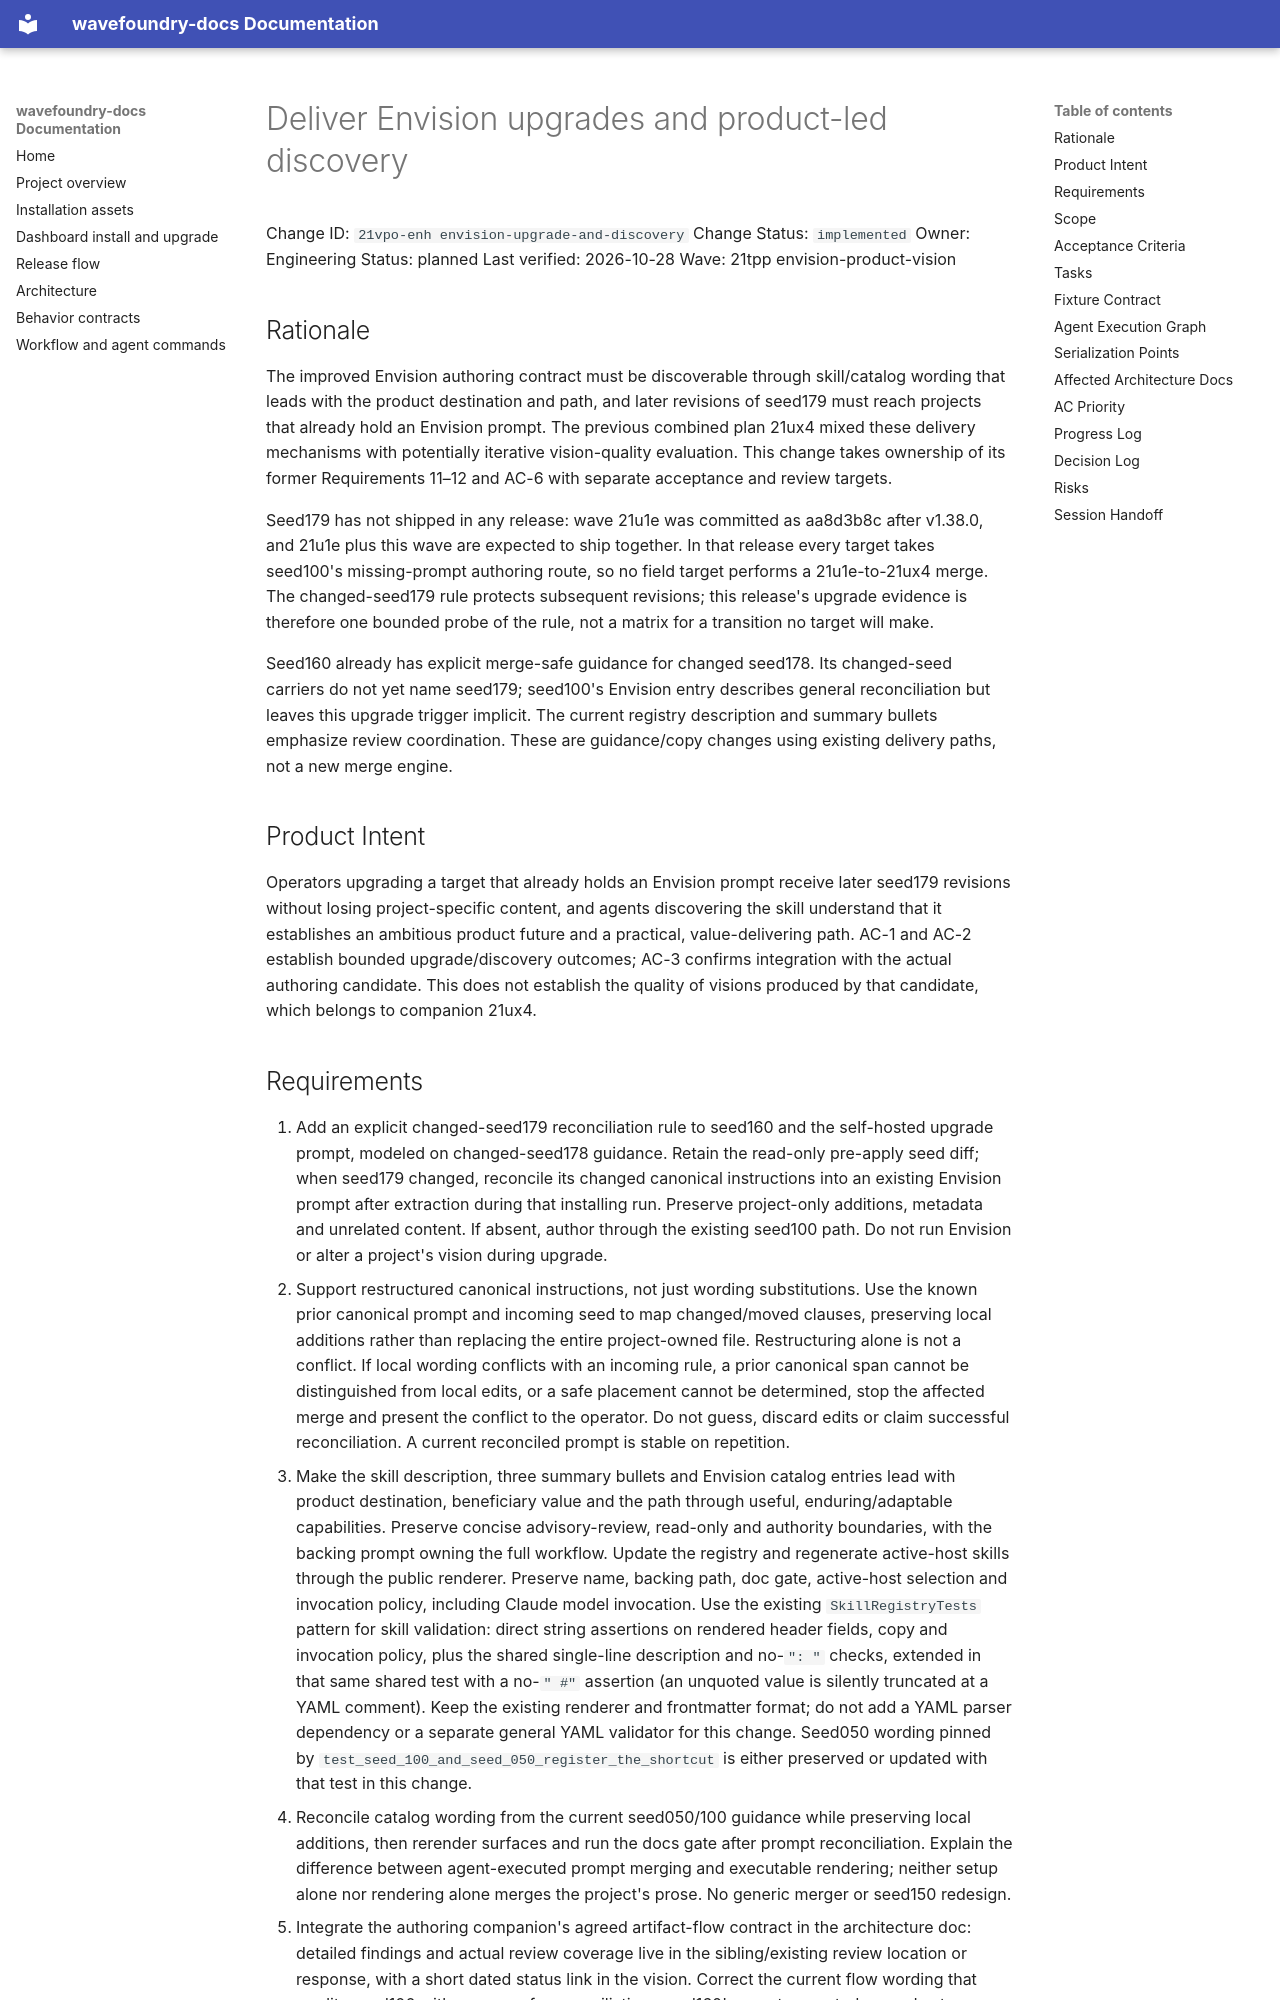

repository: coryhacking/wavefoundry · page: waves/21tpp envision-product-vision/21vpo-enh envision-upgrade-and-discovery/index.html · generator: mkdocs

# Deliver Envision upgrades and product-led discovery

Change ID: `21vpo-enh envision-upgrade-and-discovery`
Change Status: `implemented`
Owner: Engineering
Status: planned
Last verified: 2026-10-28
Wave: 21tpp envision-product-vision

## Rationale

The improved Envision authoring contract must be discoverable through skill/catalog wording that leads with the product destination and path, and later revisions of seed179 must reach projects that already hold an Envision prompt. The previous combined plan 21ux4 mixed these delivery mechanisms with potentially iterative vision-quality evaluation. This change takes ownership of its former Requirements 11–12 and AC-6 with separate acceptance and review targets.

Seed179 has not shipped in any release: wave 21u1e was committed as aa8d3b8c after v1.38.0, and 21u1e plus this wave are expected to ship together. In that release every target takes seed100's missing-prompt authoring route, so no field target performs a 21u1e-to-21ux4 merge. The changed-seed179 rule protects subsequent revisions; this release's upgrade evidence is therefore one bounded probe of the rule, not a matrix for a transition no target will make.

Seed160 already has explicit merge-safe guidance for changed seed178. Its changed-seed carriers do not yet name seed179; seed100's Envision entry describes general reconciliation but leaves this upgrade trigger implicit. The current registry description and summary bullets emphasize review coordination. These are guidance/copy changes using existing delivery paths, not a new merge engine.

## Product Intent

Operators upgrading a target that already holds an Envision prompt receive later seed179 revisions without losing project-specific content, and agents discovering the skill understand that it establishes an ambitious product future and a practical, value-delivering path. AC-1 and AC-2 establish bounded upgrade/discovery outcomes; AC-3 confirms integration with the actual authoring candidate. This does not establish the quality of visions produced by that candidate, which belongs to companion 21ux4.
